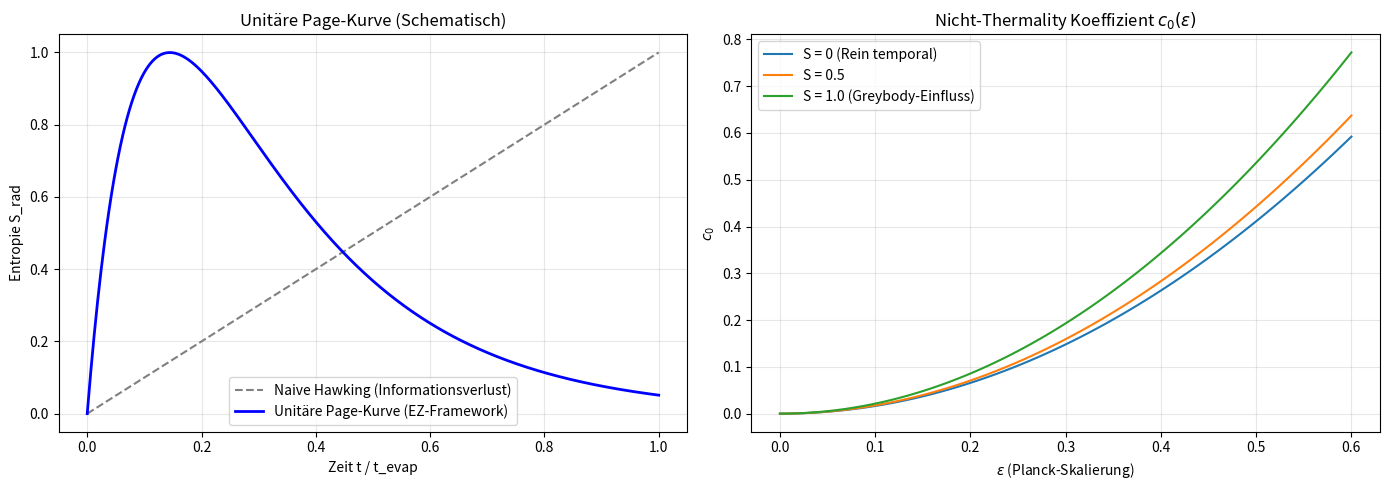

Reproduce this figure in Python.
import numpy as np
import matplotlib.pyplot as plt

def simulation_einstein_zander():
    # 1. Parameter-Setup
    t_evap = 1.0  # Normierte Verdampfungszeit
    t = np.linspace(0, t_evap, 500)
    
    # Konstanten für die Page-Kurve
    # S_naive: Wächst linear ( Hawking's ursprüngliches Problem)
    s_naive = t * 1.0 
    
    # S_unitary (EZ-Framework): Folgt der Kurve aus deinem Figure 1
    # Ein glatter Übergang, der bei t_evap wieder bei Null landet
    # Modelliert durch: (1 - exp(-7x)) * exp(-4x) * Skalierung
    s_unitary = (1 - np.exp(-7 * t/t_evap)) * np.exp(-4 * t/t_evap) * 2.8
    
    # 2. Berechnung von c0(epsilon) - Scaling (Figure 2)
    epsilon = np.linspace(0, 0.6, 100)
    def calculate_c0(eps, slope_S):
        term_temporal = (np.pi**2 / 6) * (eps**2)
        term_spatial = 0.5 * (slope_S**2) * (eps**2)
        return term_temporal + term_spatial

    # Plots erstellen
    fig, (ax1, ax2) = plt.subplots(1, 2, figsize=(14, 5))

    # Plot 1: Page Curve
    ax1.plot(t, s_naive, '--', label='Naive Hawking (Informationsverlust)', color='gray')
    ax1.plot(t, s_unitary, '-', label='Unitäre Page-Kurve (EZ-Framework)', linewidth=2, color='blue')
    ax1.set_title("Unitäre Page-Kurve (Schematisch)")
    ax1.set_xlabel("Zeit t / t_evap")
    ax1.set_ylabel("Entropie S_rad")
    ax1.legend()
    ax1.grid(True, alpha=0.3)

    # Plot 2: c0 Scaling
    ax2.plot(epsilon, calculate_c0(epsilon, 0), label='S = 0 (Rein temporal)')
    ax2.plot(epsilon, calculate_c0(epsilon, 0.5), label='S = 0.5')
    ax2.plot(epsilon, calculate_c0(epsilon, 1.0), label='S = 1.0 (Greybody-Einfluss)')
    ax2.set_title(r"Nicht-Thermality Koeffizient $c_0(\epsilon)$")
    ax2.set_xlabel(r"$\epsilon$ (Planck-Skalierung)")
    ax2.set_ylabel("$c_0$")
    ax2.legend()
    ax2.grid(True, alpha=0.3)

    plt.tight_layout()
    plt.show()

    # Beispielhafte Ausgabe für die Tabelle
    print("--- EZ-Framework Kennzahlen (Beispiel Stellar BH) ---")
    eps_t = 4.2e-19
    c0_t = (np.pi**2 / 6) * (eps_t**2)
    print(f"Epsilon_t: {eps_t:.2e}")
    print(f"Berechnetes c0 (temporal): {c0_t:.2e}")

if __name__ == "__main__":
    simulation_einstein_zander()
